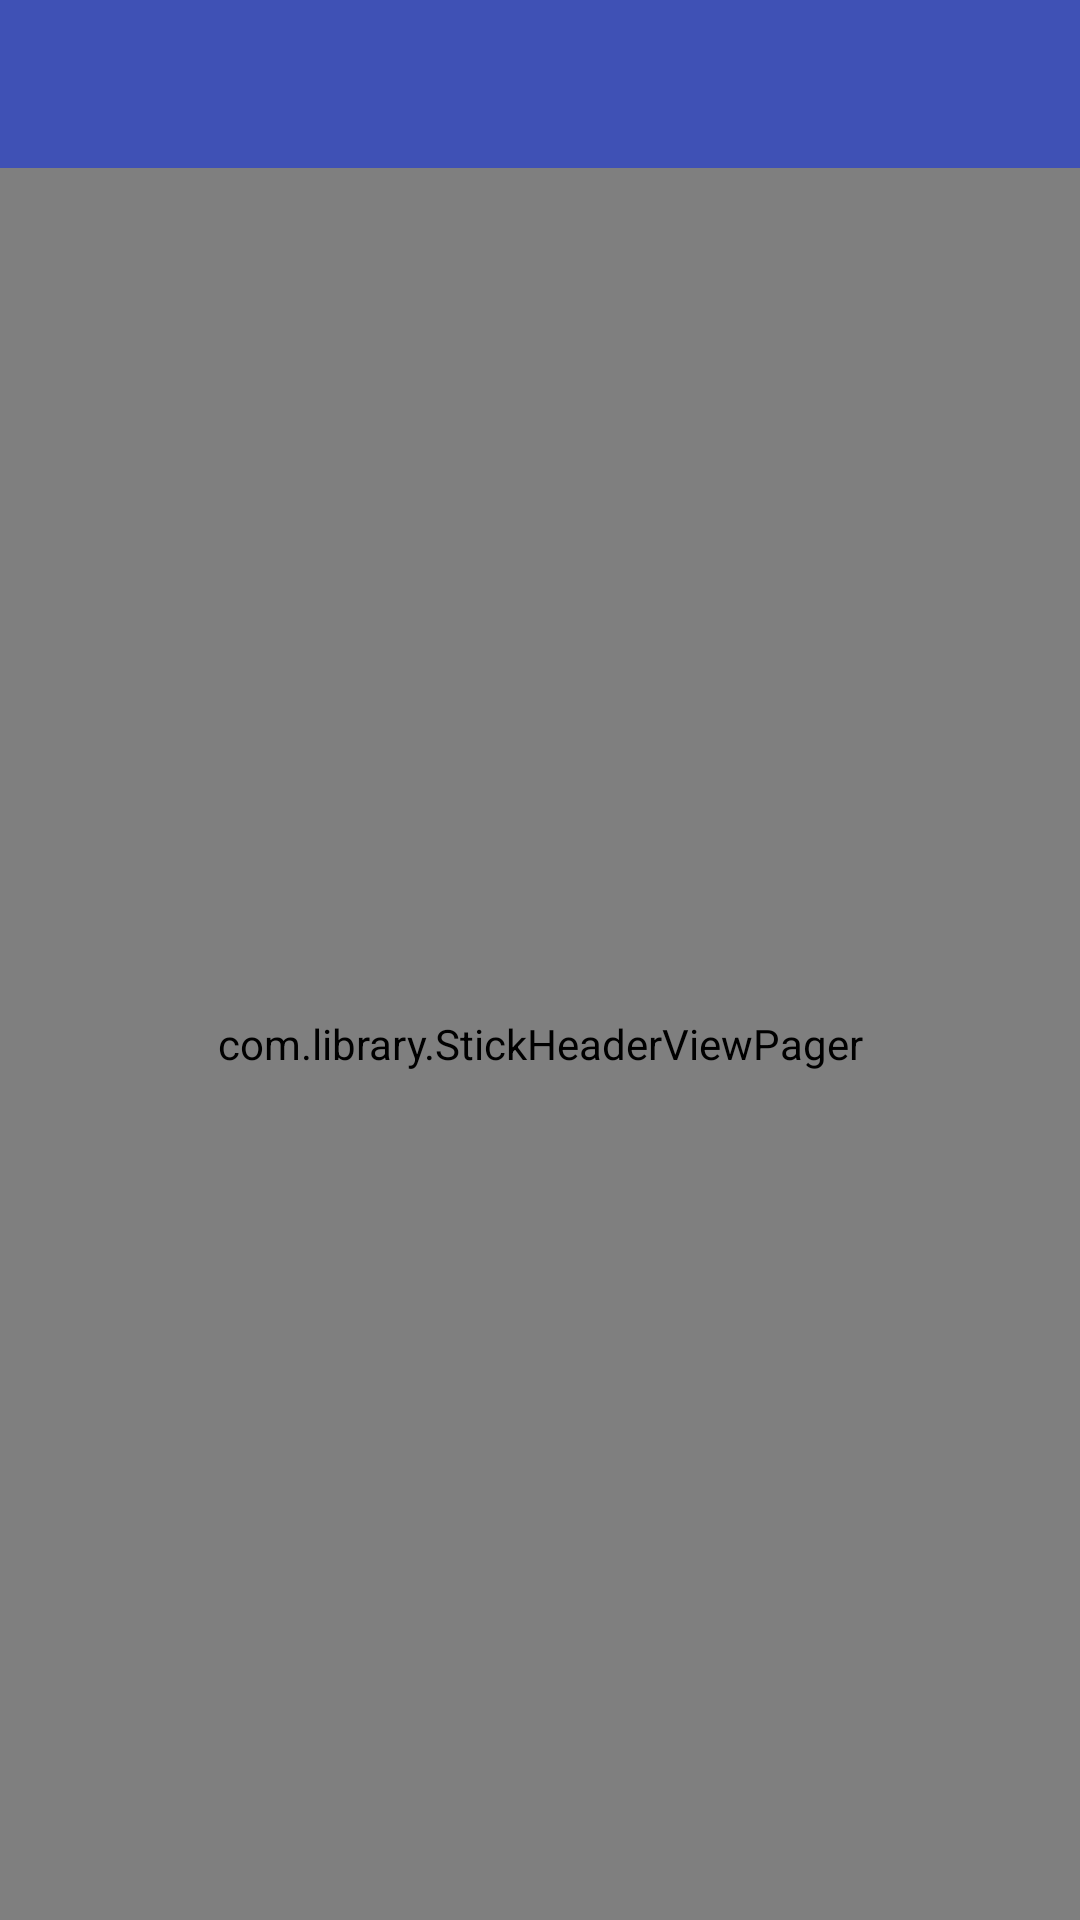

Android layout source for this screen:
<!-- AndroidManifest.xml: activity theme AppTheme.NoActionBar -->
<!-- res/layout/activity_test.xml -->
<RelativeLayout xmlns:android="http://schemas.android.com/apk/res/android"
    xmlns:app="http://schemas.android.com/apk/res-auto"
    xmlns:tools="http://schemas.android.com/tools"
    android:layout_width="match_parent"
    android:layout_height="match_parent"
    tools:context=".TestActivity">

    <android.support.v7.widget.Toolbar style="@style/App.Toolbar" />

    <com.library.StickHeaderViewPager
        android:id="@+id/shvp_content"
        android:layout_width="match_parent"
        android:layout_height="match_parent"
        android:layout_below="@id/toolbar">

        <RelativeLayout
            android:layout_width="match_parent"
            android:layout_height="120dp"
            android:background="@android:color/white"
            >

            <ImageView
                android:id="@+id/iv_avatar"
                android:layout_width="70dp"
                android:layout_height="70dp"
                android:layout_marginLeft="20dp"
                android:layout_centerVertical="true"
                android:src="@drawable/icon_avatar"/>

            <TextView
                android:id="@+id/tv_name"
                android:layout_width="wrap_content"
                android:layout_height="wrap_content"
                android:layout_alignLeft="@+id/tv_github"
                android:layout_above="@+id/tv_github"
                android:text="w446108264"
                android:layout_marginBottom="10dp"
                android:textSize="18sp"
                style="@style/Base.TextAppearance.AppCompat.Body2"/>

            <TextView
                android:id="@+id/tv_github"
                android:layout_width="wrap_content"
                android:layout_height="wrap_content"
                android:layout_toRightOf="@+id/iv_avatar"
                android:layout_marginLeft="20dp"
                android:layout_alignBottom="@+id/iv_avatar"
                android:layout_marginBottom="10dp"
                android:textColor="#ff0099cc"
                android:textSize="14sp"
                android:text="https://github.com/w446108264"/>

            <TextView
                android:layout_width="match_parent"
                android:layout_height="0.6dp"
                android:layout_alignParentBottom="true"
                android:background="#cccccc"/>
        </RelativeLayout>

        <LinearLayout
            android:layout_width="match_parent"
            android:layout_height="wrap_content"
            android:orientation="vertical">

            <com.library.tab.SlidingTabLayout
                android:id="@+id/stl_stick"
                android:layout_width="match_parent"
                android:layout_height="50dp"
                android:background="@android:color/white"
                app:indicatorColor="@color/colorAccent"
                app:shouldExpand="true"
                app:slidingTabTextViewId="@+id/tv_tab"
                app:slidingTabView="@layout/view_stick" />

            <TextView
                android:layout_width="match_parent"
                android:layout_height="0.6dp"
                android:background="#cccccc"/>
        </LinearLayout>
    </com.library.StickHeaderViewPager>
</RelativeLayout>
<!-- res/layout/view_stick.xml (included above) -->
<?xml version="1.0" encoding="utf-8"?>
<LinearLayout xmlns:android="http://schemas.android.com/apk/res/android"
    xmlns:tools="http://schemas.android.com/tools"
    android:layout_width="match_parent"
    android:layout_height="match_parent"
    android:layout_gravity="center"
    android:gravity="center"
    android:orientation="horizontal">

    <ImageView
        android:layout_width="20dp"
        android:layout_height="20dp"
        android:src="@drawable/ic_launcher"
        android:visibility="gone"/>

    <TextView
        android:id="@+id/tv_tab"
        android:layout_width="wrap_content"
        android:layout_height="wrap_content"
        android:ellipsize="end"
        android:gravity="center"
        android:maxLines="1"
        android:padding="5sp"
        android:textColor="@android:color/black"
        android:textSize="13sp"
        tools:text="Inbox" />
</LinearLayout>
<!-- resources referenced by this layout -->
<resources>
  <color name="colorAccent">#FF4081</color>
  <style name="App.Toolbar">
          <item name="android:id">@id/toolbar</item>
          <item name="android:layout_width">match_parent</item>
          <item name="android:layout_height">?attr/actionBarSize</item>
          <item name="android:background">?attr/colorPrimary</item>
          <item name="android:minHeight">?attr/actionBarSize</item>
          <item name="android:theme">@style/ThemeOverlay.AppCompat.Dark.ActionBar</item>
          <item name="popupTheme">@style/ThemeOverlay.AppCompat.Light</item>
      </style>
  <style name="AppTheme.NoActionBar">
          <item name="windowActionBar">false</item>
          <item name="windowNoTitle">true</item>
      </style>
</resources>
